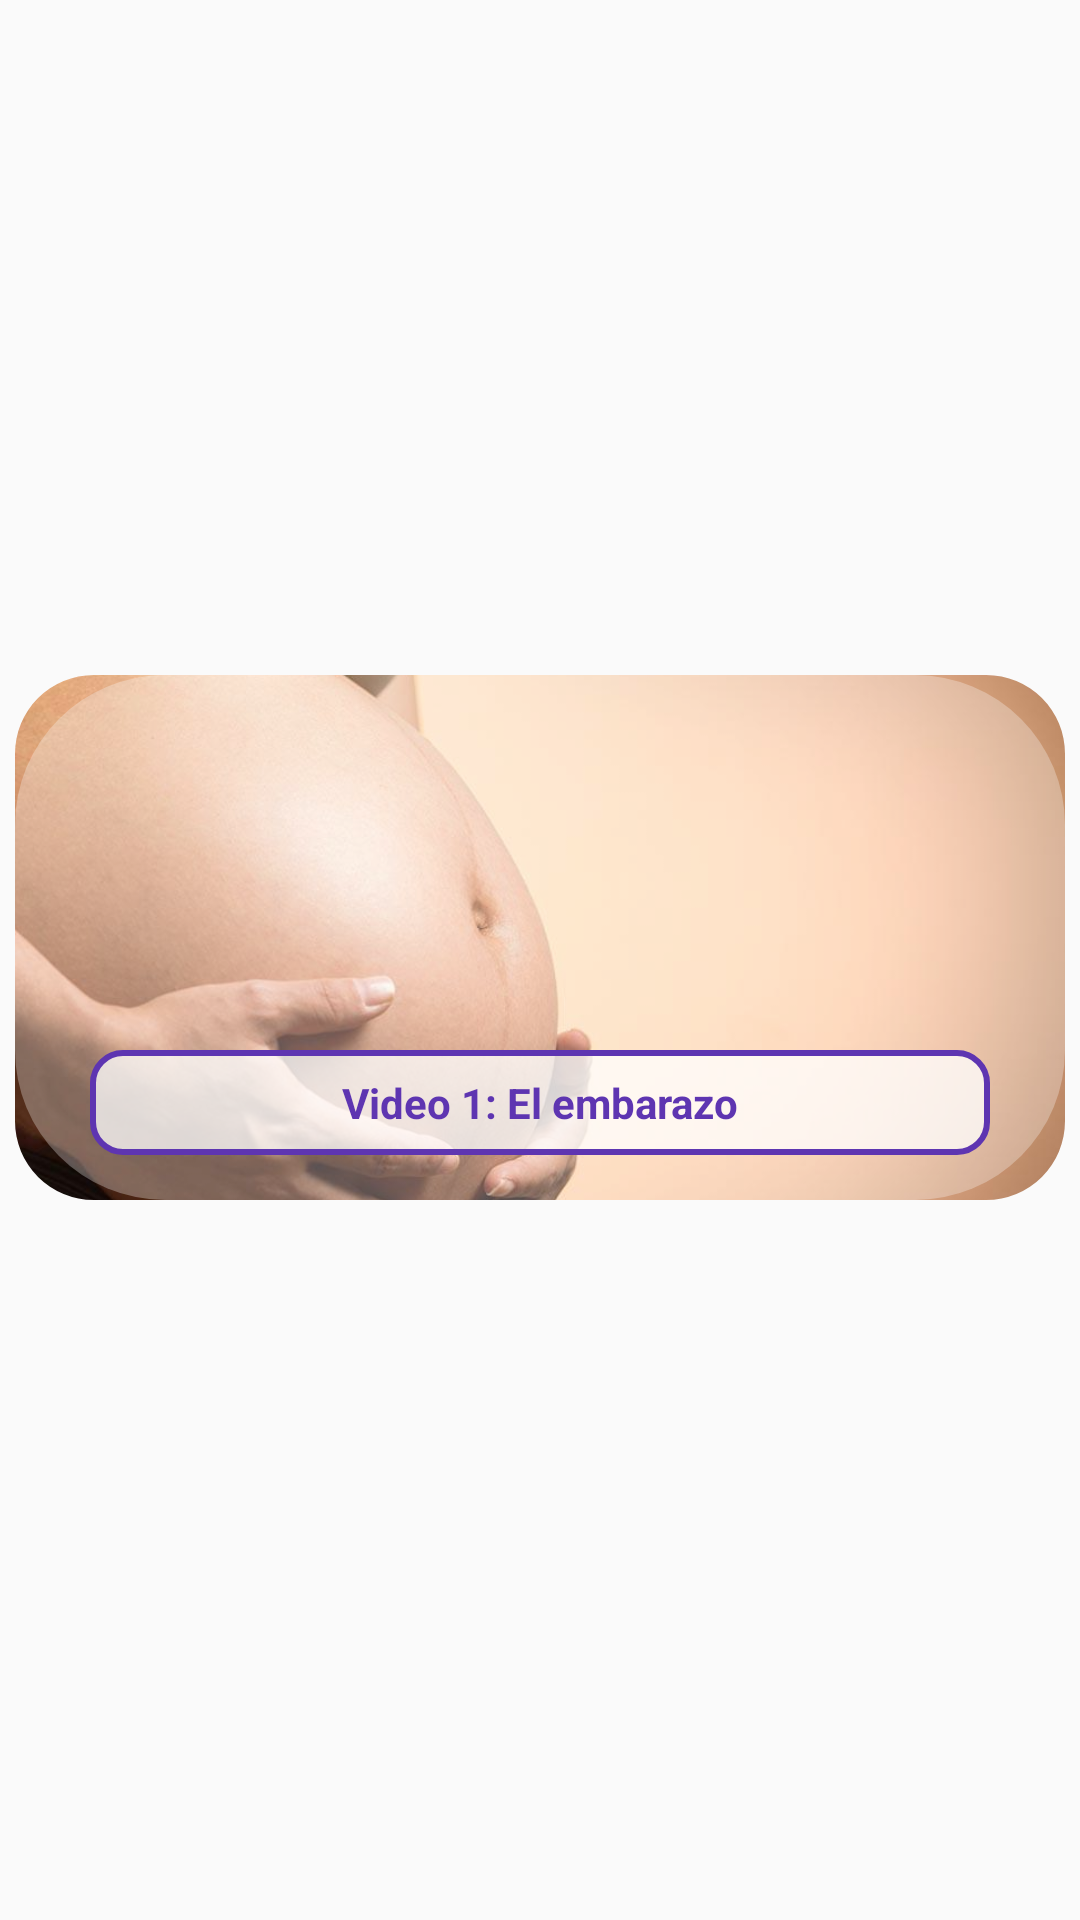

Layout XML and referenced resources for this Android screen:
<!-- AndroidManifest.xml: application theme AppTheme -->
<!-- res/layout/button_video.xml -->
<?xml version="1.0" encoding="utf-8"?>
<androidx.constraintlayout.widget.ConstraintLayout xmlns:android="http://schemas.android.com/apk/res/android"
    xmlns:app="http://schemas.android.com/apk/res-auto"
    xmlns:tools="http://schemas.android.com/tools"
    android:layout_width="wrap_content"
    android:layout_height="wrap_content"
    android:layout_marginBottom="10dp"
    android:background="#00FFFFFF">

    <androidx.constraintlayout.widget.ConstraintLayout
        android:id="@+id/videoButton"
        android:layout_width="350dp"
        android:layout_height="175dp"
        android:layout_marginBottom="15dp"
        app:layout_constraintBottom_toBottomOf="parent"
        app:layout_constraintEnd_toEndOf="parent"
        app:layout_constraintStart_toStartOf="parent"
        app:layout_constraintTop_toTopOf="parent">

        <com.google.android.material.imageview.ShapeableImageView
            android:id="@+id/imageButtonVideo"
            android:layout_width="wrap_content"
            android:layout_height="wrap_content"
            android:scaleType="centerCrop"
            app:layout_constraintBottom_toBottomOf="parent"
            app:layout_constraintEnd_toEndOf="parent"
            app:layout_constraintStart_toStartOf="parent"
            app:layout_constraintTop_toTopOf="parent"
            app:shapeAppearanceOverlay="@style/roundedImageCard"
            app:srcCompat="@drawable/images" />

        <androidx.constraintlayout.widget.ConstraintLayout
            android:layout_width="0dp"
            android:layout_height="match_parent"
            android:alpha="0.3"
            android:background="@drawable/backgroud_card2"
            app:layout_constraintBottom_toBottomOf="parent"
            app:layout_constraintEnd_toEndOf="parent"
            app:layout_constraintStart_toStartOf="parent">

        </androidx.constraintlayout.widget.ConstraintLayout>

        <ImageView
            android:id="@+id/imageView14"
            android:layout_width="75dp"
            android:layout_height="75dp"
            app:layout_constraintBottom_toTopOf="@+id/constraintLayout13"
            app:layout_constraintEnd_toEndOf="parent"
            app:layout_constraintStart_toStartOf="parent"
            app:layout_constraintTop_toTopOf="parent"
            app:srcCompat="@drawable/play_icon_violet" />

        <androidx.constraintlayout.widget.ConstraintLayout
            android:id="@+id/constraintLayout13"
            android:layout_width="0dp"
            android:layout_height="35dp"
            android:layout_marginStart="25dp"
            android:layout_marginEnd="25dp"
            android:layout_marginBottom="15dp"
            android:background="@drawable/background_button_violet"
            app:layout_constraintBottom_toBottomOf="parent"
            app:layout_constraintEnd_toEndOf="parent"
            app:layout_constraintStart_toStartOf="parent">

            <TextView
                android:id="@+id/titleButtonVideo"
                android:layout_width="wrap_content"
                android:layout_height="wrap_content"
                android:text="Video 1: El embarazo"
                android:textColor="#5E35B1"
                android:textStyle="bold"
                app:layout_constraintBottom_toBottomOf="parent"
                app:layout_constraintEnd_toEndOf="parent"
                app:layout_constraintStart_toStartOf="parent"
                app:layout_constraintTop_toTopOf="parent" />
        </androidx.constraintlayout.widget.ConstraintLayout>

    </androidx.constraintlayout.widget.ConstraintLayout>
</androidx.constraintlayout.widget.ConstraintLayout>
<!-- resources referenced by this layout -->
<resources>
  <!-- drawable backgroud_card2 (drawable) -->
  <?xml version="1.0" encoding="utf-8"?>
  <shape  xmlns:android="http://schemas.android.com/apk/res/android" android:shape="rectangle">
  <solid android:color="@color/white"/>
  <corners android:radius="50dp"/>
  </shape>
  <!-- drawable background_button_violet (drawable) -->
  <?xml version="1.0" encoding="utf-8"?>
  <shape xmlns:android="http://schemas.android.com/apk/res/android">
      <solid android:color="#BFFFFFFF"/> <stroke
      android:width="2dp" android:color="#5E35B1"/>
      <corners android:radius="10dp"/>
  </shape>
  <!-- drawable images: jpg bitmap (drawable, 38265 bytes) -->
  <!-- drawable play_icon_violet: png bitmap (drawable, 15909 bytes) -->
  <style name="roundedImageCard">
          <item name="cornerFamily">rounded</item>
          <item name="cornerSize">15%</item>
      </style>
  <style name="AppTheme" parent="Theme.AppCompat.Light.DarkActionBar">
          <item name="colorPrimary">#000000</item>
          <item name="colorPrimaryDark">#000000</item>
          <item name="colorAccent">#000000</item>
          <item name="colorControlActivated">@color/teal_700</item>
      </style>
  <color name="white">#FDFDFD</color>
  <color name="teal_700">#5355a1</color>
</resources>
